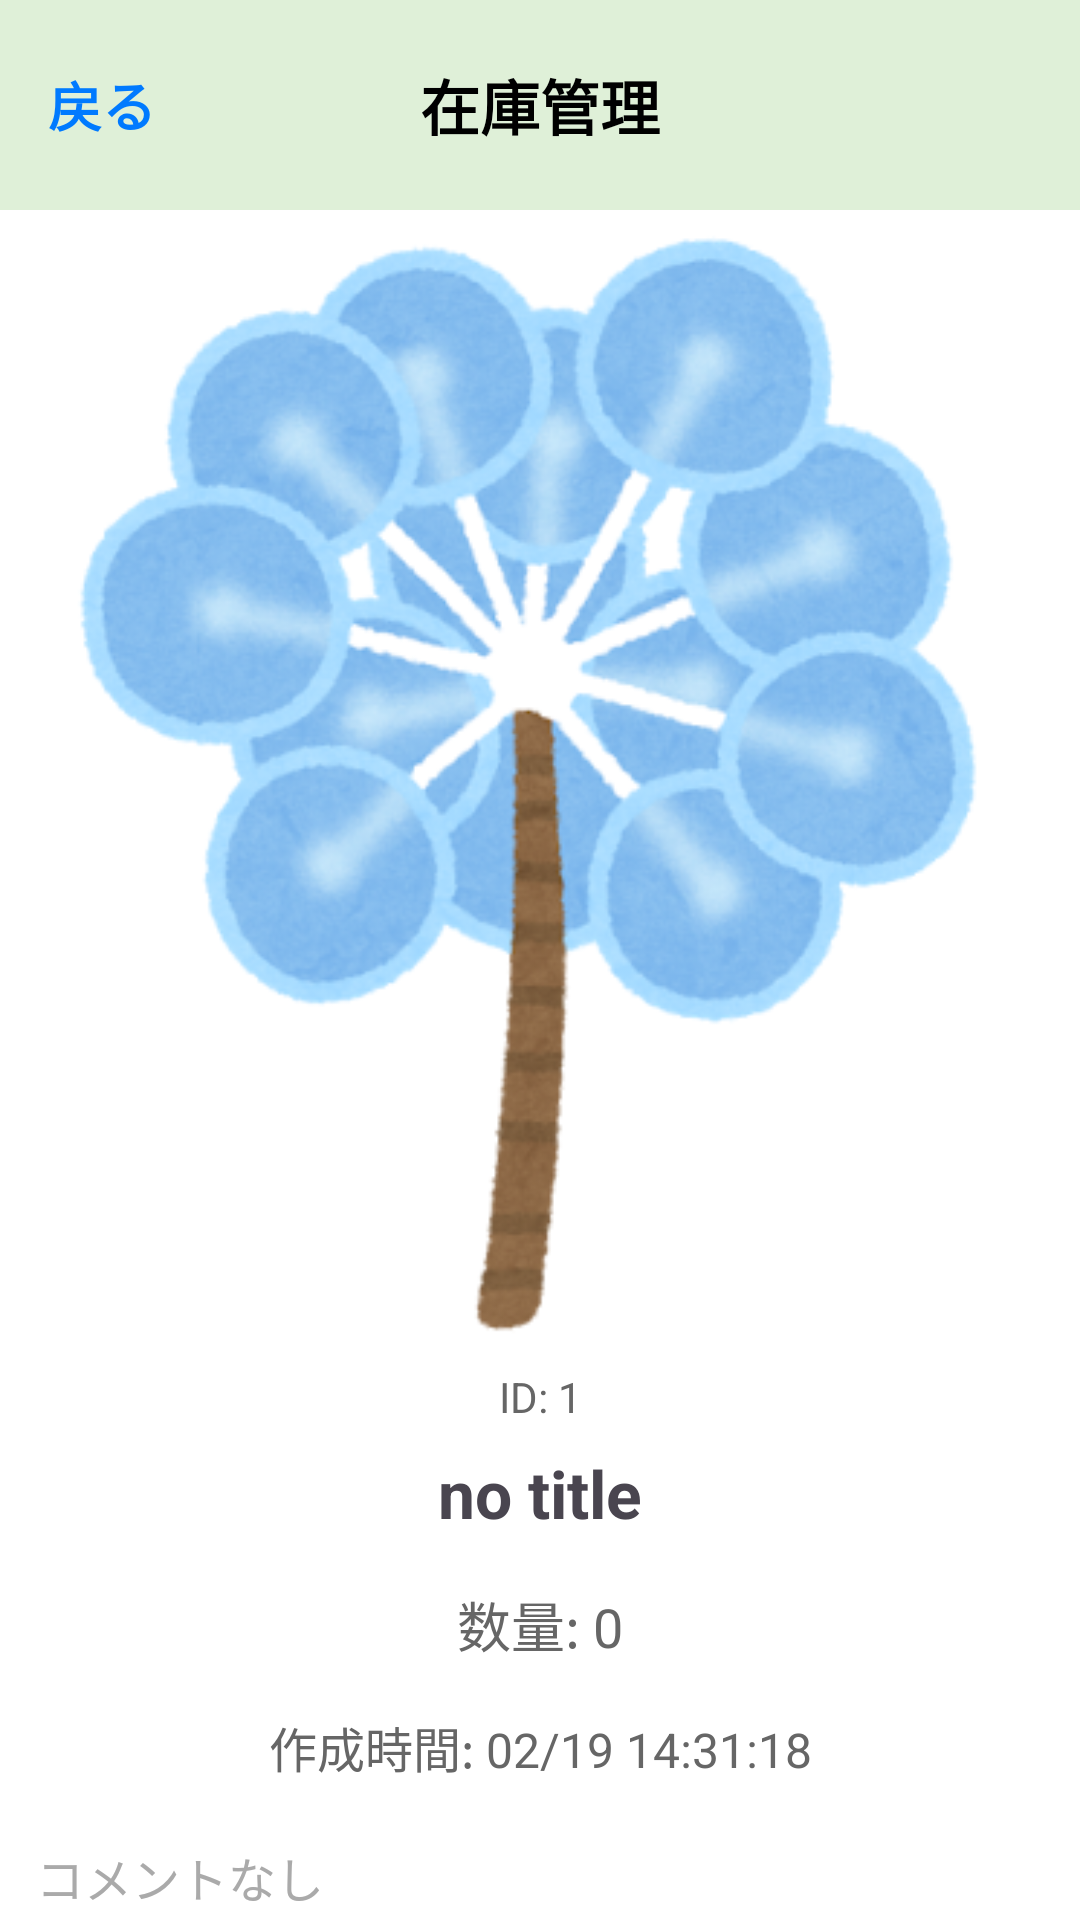

The Android layout XML behind this screen, and the referenced resources:
<!-- AndroidManifest.xml: application theme Theme.Imaforkotolin -->
<!-- res/layout/activity_sub.xml -->
<?xml version="1.0" encoding="utf-8"?>
<androidx.constraintlayout.widget.ConstraintLayout
    xmlns:android="http://schemas.android.com/apk/res/android"
    xmlns:app="http://schemas.android.com/apk/res-auto"
    xmlns:tools="http://schemas.android.com/tools"
    android:layout_width="match_parent"
    android:layout_height="match_parent"
    tools:context=".SubActivity"
    android:background="@android:color/white">

    
    <androidx.constraintlayout.widget.ConstraintLayout
        android:id="@+id/headerContainer"
        android:layout_width="match_parent"
        android:layout_height="70dp"
        android:background="#DFF0D8"
        app:layout_constraintTop_toTopOf="parent"
        app:layout_constraintStart_toStartOf="parent"
        app:layout_constraintEnd_toEndOf="parent">

        
        <TextView
            android:id="@+id/backLabel"
            android:layout_width="wrap_content"
            android:layout_height="match_parent"
            android:gravity="center"
            android:paddingStart="16dp"
            android:paddingEnd="16dp"
            android:text="戻る"
            android:textColor="#007AFF"
            android:textSize="18sp"
            android:textStyle="bold"
            android:background="?attr/selectableItemBackground"
            android:clickable="true"
            android:focusable="true"
            app:layout_constraintStart_toStartOf="parent"
            app:layout_constraintTop_toTopOf="parent"
            app:layout_constraintBottom_toBottomOf="parent"/>

        
        <TextView
            android:id="@+id/headerTitle"
            android:layout_width="wrap_content"
            android:layout_height="match_parent"
            android:gravity="center"
            android:text="在庫管理"
            android:textColor="#000000"
            android:textSize="20sp"
            android:textStyle="bold"
            app:layout_constraintStart_toStartOf="parent"
            app:layout_constraintEnd_toEndOf="parent"
            app:layout_constraintTop_toTopOf="parent"
            app:layout_constraintBottom_toBottomOf="parent"/>

    </androidx.constraintlayout.widget.ConstraintLayout>

    
    <ImageView
        android:id="@+id/itemImageDetail"
        android:layout_width="match_parent"
        android:layout_height="wrap_content"
        android:adjustViewBounds="true"
        android:scaleType="fitCenter"
        android:src="@drawable/ic_default_image"
        android:contentDescription="アイテム画像"
        app:layout_constraintTop_toBottomOf="@id/headerContainer"
        app:layout_constraintStart_toStartOf="parent"
        app:layout_constraintEnd_toEndOf="parent"/>

    
    <TextView
        android:id="@+id/itemIdDetail"
        android:layout_width="wrap_content"
        android:layout_height="wrap_content"
        android:text="ID: 1"
        android:textSize="14sp"
        android:textColor="#666666"
        android:gravity="center"
        app:layout_constraintTop_toBottomOf="@id/itemImageDetail"
        app:layout_constraintStart_toStartOf="parent"
        app:layout_constraintEnd_toEndOf="parent"/>

    
    <TextView
        android:id="@+id/itemTitleDetail"
        android:layout_width="wrap_content"
        android:layout_height="wrap_content"
        android:text="no title"
        android:textSize="22sp"
        android:textStyle="bold"
        android:gravity="center"
        android:padding="8dp"
        app:layout_constraintTop_toBottomOf="@id/itemIdDetail"
        app:layout_constraintStart_toStartOf="parent"
        app:layout_constraintEnd_toEndOf="parent"/>

    
    <TextView
        android:id="@+id/itemQuantityDetail"
        android:layout_width="wrap_content"
        android:layout_height="wrap_content"
        android:text="数量: 0"
        android:textSize="18sp"
        android:textColor="#666666"
        android:gravity="center"
        android:padding="8dp"
        app:layout_constraintTop_toBottomOf="@id/itemTitleDetail"
        app:layout_constraintStart_toStartOf="parent"
        app:layout_constraintEnd_toEndOf="parent"/>

    
    <TextView
        android:id="@+id/itemCreatedTime"
        android:layout_width="wrap_content"
        android:layout_height="wrap_content"
        android:text="作成時間: 02/19 14:31:18"
        android:textSize="16sp"
        android:textColor="#666666"
        android:gravity="center"
        android:padding="8dp"
        app:layout_constraintTop_toBottomOf="@id/itemQuantityDetail"
        app:layout_constraintStart_toStartOf="parent"
        app:layout_constraintEnd_toEndOf="parent"/>

    
    <EditText
        android:id="@+id/itemCommentDetail"
        android:layout_width="match_parent"
        android:layout_height="120dp"
        android:background="@android:color/white"
        android:hint="コメントなし"
        android:textColorHint="#AAAAAA"
        android:padding="12dp"
        android:textSize="16sp"
        android:gravity="top"
        app:layout_constraintTop_toBottomOf="@id/itemCreatedTime"
        app:layout_constraintStart_toStartOf="parent"
        app:layout_constraintEnd_toEndOf="parent"/>

    
    <Button
        android:id="@+id/saveButton"
        android:layout_width="match_parent"
        android:layout_height="wrap_content"
        android:text="保存"
        android:textSize="16sp"
        android:backgroundTint="#2196F3"
        android:textColor="@android:color/white"
        android:drawableStart="@android:drawable/ic_menu_save"
        android:drawablePadding="8dp"
        android:padding="12dp"
        app:layout_constraintTop_toBottomOf="@id/itemCommentDetail"
        app:layout_constraintStart_toStartOf="parent"
        app:layout_constraintEnd_toEndOf="parent"/>
</androidx.constraintlayout.widget.ConstraintLayout>
<!-- resources referenced by this layout -->
<resources>
  <!-- drawable ic_default_image: png bitmap (drawable, 108553 bytes) -->
  <style name="Theme.Imaforkotolin" parent="Base.Theme.Imaforkotolin" />
  <style name="Base.Theme.Imaforkotolin" parent="Theme.Material3.DayNight.NoActionBar">
          
          
      </style>
</resources>
